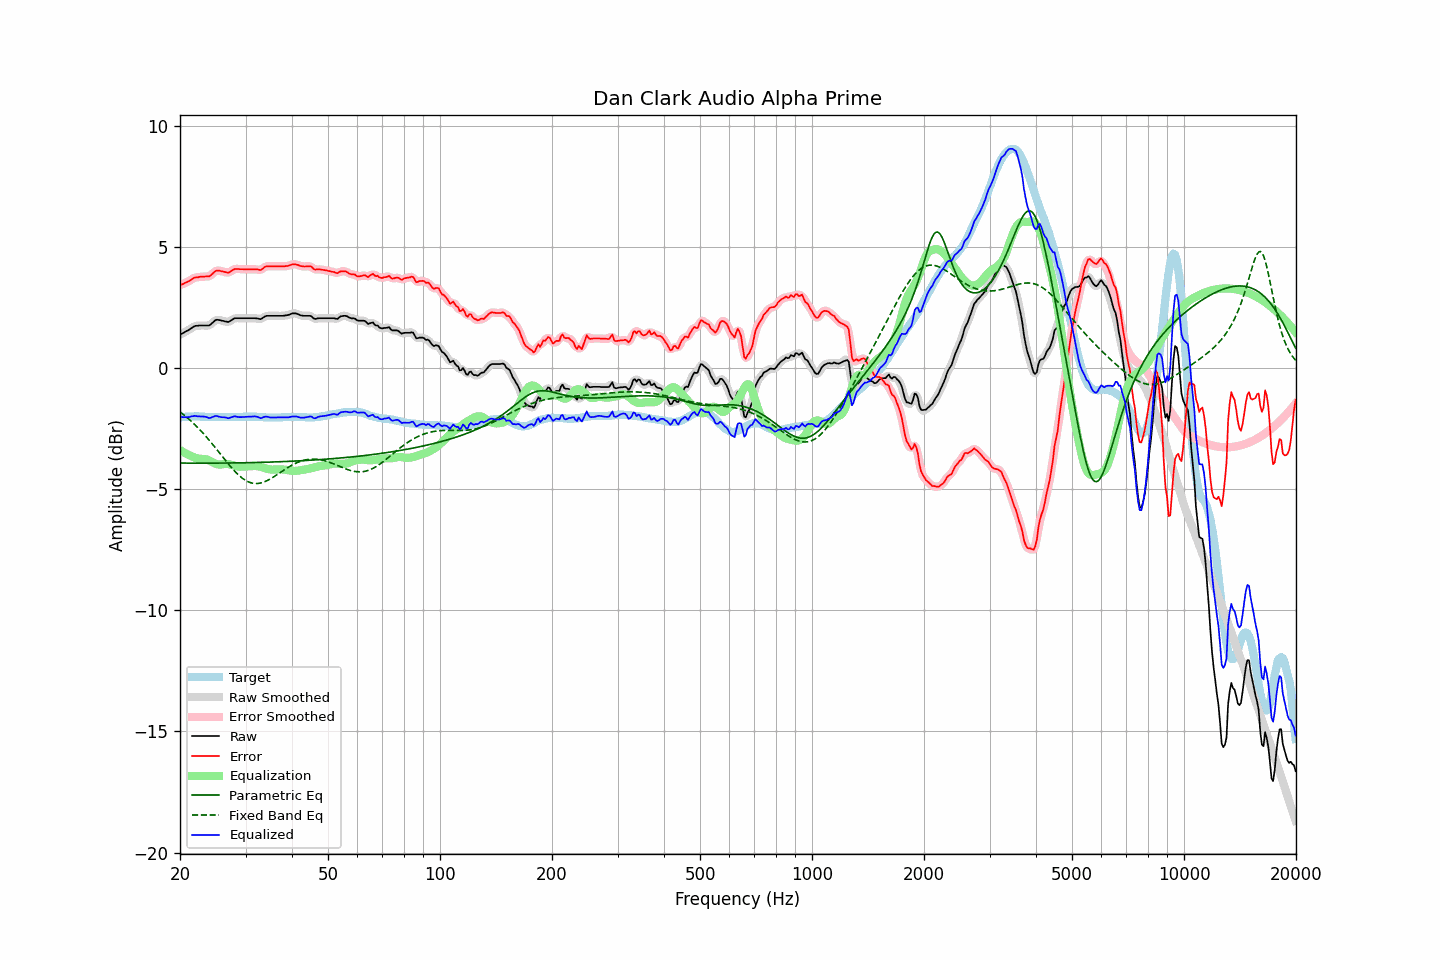

The data file committed next to this chart (first rows):
frequency, raw, error, smoothed, error_smoothed, equalization, parametric_eq, fixed_band_eq, equalized_raw, equalized_smoothed, target
20.00, 1.37, 3.41, 1.37, 3.41, -3.39, -3.93, -1.82, -2.02, -2.02, -2.05
20.20, 1.41, 3.44, 1.40, 3.44, -3.43, -3.93, -1.87, -2.03, -2.03, -2.04
20.40, 1.44, 3.46, 1.44, 3.47, -3.47, -3.93, -1.92, -2.04, -2.03, -2.03
20.61, 1.48, 3.50, 1.48, 3.50, -3.51, -3.93, -1.97, -2.04, -2.04, -2.03
20.81, 1.52, 3.53, 1.51, 3.53, -3.55, -3.93, -2.03, -2.03, -2.04, -2.02
21.02, 1.55, 3.56, 1.55, 3.56, -3.58, -3.93, -2.08, -2.03, -2.03, -2.02
21.23, 1.59, 3.59, 1.59, 3.60, -3.61, -3.93, -2.14, -2.03, -2.02, -2.01
21.44, 1.64, 3.64, 1.63, 3.64, -3.64, -3.93, -2.20, -2.00, -2.01, -2.01
21.66, 1.68, 3.68, 1.68, 3.68, -3.67, -3.93, -2.26, -2.00, -1.99, -2.01
21.87, 1.72, 3.72, 1.71, 3.71, -3.70, -3.93, -2.33, -1.98, -1.99, -2.01
22.09, 1.74, 3.73, 1.73, 3.73, -3.72, -3.93, -2.39, -1.99, -1.99, -2.00
22.31, 1.74, 3.73, 1.74, 3.74, -3.74, -3.93, -2.46, -2.00, -2.00, -2.00
22.54, 1.75, 3.75, 1.75, 3.75, -3.75, -3.93, -2.53, -2.00, -2.00, -2.01
22.76, 1.75, 3.76, 1.75, 3.76, -3.75, -3.93, -2.60, -2.01, -2.01, -2.02
22.99, 1.75, 3.76, 1.75, 3.76, -3.76, -3.93, -2.67, -2.01, -2.01, -2.02
23.22, 1.75, 3.76, 1.75, 3.77, -3.76, -3.93, -2.74, -2.01, -2.01, -2.02
23.45, 1.75, 3.77, 1.74, 3.77, -3.77, -3.93, -2.82, -2.02, -2.03, -2.03
23.69, 1.75, 3.77, 1.74, 3.77, -3.79, -3.93, -2.90, -2.04, -2.05, -2.03
23.92, 1.75, 3.77, 1.76, 3.78, -3.82, -3.93, -2.97, -2.07, -2.06, -2.03
24.16, 1.79, 3.81, 1.79, 3.82, -3.85, -3.93, -3.05, -2.06, -2.06, -2.03
24.40, 1.85, 3.87, 1.85, 3.87, -3.88, -3.93, -3.13, -2.04, -2.04, -2.03
24.65, 1.91, 3.93, 1.91, 3.93, -3.92, -3.93, -3.21, -2.01, -2.01, -2.03
24.89, 1.97, 3.99, 1.96, 3.98, -3.95, -3.93, -3.30, -1.98, -1.99, -2.03
25.14, 1.99, 4.01, 1.98, 4.01, -3.97, -3.93, -3.38, -1.99, -1.99, -2.03
25.39, 1.98, 4.01, 1.98, 4.01, -3.99, -3.93, -3.46, -2.01, -2.01, -2.04
25.65, 1.97, 4.00, 1.97, 4.00, -3.99, -3.93, -3.55, -2.02, -2.02, -2.04
25.91, 1.95, 3.98, 1.95, 3.99, -3.98, -3.93, -3.63, -2.04, -2.03, -2.04
26.16, 1.94, 3.97, 1.94, 3.97, -3.97, -3.93, -3.71, -2.04, -2.04, -2.04
26.43, 1.92, 3.95, 1.91, 3.95, -3.97, -3.93, -3.80, -2.05, -2.05, -2.04
26.69, 1.91, 3.94, 1.90, 3.94, -3.96, -3.93, -3.88, -2.06, -2.06, -2.04
26.96, 1.89, 3.92, 1.90, 3.94, -3.97, -3.93, -3.96, -2.08, -2.07, -2.04
27.23, 1.93, 3.96, 1.93, 3.96, -3.98, -3.93, -4.04, -2.06, -2.06, -2.04
27.50, 1.97, 4.00, 1.97, 4.00, -4.00, -3.93, -4.12, -2.04, -2.04, -2.04
27.77, 2.01, 4.04, 2.01, 4.04, -4.02, -3.92, -4.19, -2.02, -2.01, -2.04
28.05, 2.05, 4.08, 2.04, 4.07, -4.04, -3.92, -4.26, -2.00, -2.01, -2.04
28.33, 2.05, 4.08, 2.05, 4.08, -4.06, -3.92, -4.33, -2.01, -2.01, -2.04
28.62, 2.05, 4.08, 2.05, 4.08, -4.07, -3.92, -4.40, -2.03, -2.02, -2.04
28.90, 2.05, 4.07, 2.05, 4.08, -4.08, -3.92, -4.46, -2.03, -2.03, -2.03
29.19, 2.05, 4.07, 2.05, 4.07, -4.08, -3.92, -4.51, -2.03, -2.03, -2.03
29.48, 2.05, 4.07, 2.05, 4.07, -4.08, -3.92, -4.57, -2.03, -2.03, -2.03
29.78, 2.05, 4.06, 2.05, 4.07, -4.07, -3.92, -4.61, -2.02, -2.02, -2.02
30.08, 2.05, 4.06, 2.05, 4.06, -4.07, -3.92, -4.65, -2.02, -2.02, -2.02
30.38, 2.05, 4.06, 2.05, 4.06, -4.06, -3.91, -4.69, -2.02, -2.02, -2.02
30.68, 2.05, 4.06, 2.05, 4.06, -4.06, -3.91, -4.72, -2.02, -2.02, -2.02
30.99, 2.05, 4.06, 2.05, 4.06, -4.06, -3.91, -4.74, -2.01, -2.01, -2.02
31.30, 2.05, 4.06, 2.05, 4.06, -4.06, -3.91, -4.76, -2.01, -2.01, -2.02
31.61, 2.05, 4.06, 2.05, 4.06, -4.05, -3.91, -4.77, -2.00, -2.00, -2.02
31.93, 2.05, 4.06, 2.05, 4.06, -4.05, -3.91, -4.77, -2.00, -2.01, -2.02
32.24, 2.04, 4.06, 2.03, 4.05, -4.06, -3.90, -4.77, -2.02, -2.02, -2.03
32.57, 2.03, 4.05, 2.02, 4.05, -4.07, -3.90, -4.77, -2.04, -2.05, -2.03
32.89, 2.01, 4.03, 2.02, 4.05, -4.08, -3.90, -4.75, -2.08, -2.06, -2.03
33.22, 2.04, 4.07, 2.04, 4.08, -4.10, -3.90, -4.74, -2.06, -2.06, -2.04
33.55, 2.09, 4.12, 2.08, 4.12, -4.12, -3.90, -4.72, -2.03, -2.04, -2.04
33.89, 2.13, 4.17, 2.12, 4.16, -4.14, -3.90, -4.69, -2.01, -2.02, -2.05
34.23, 2.15, 4.19, 2.14, 4.19, -4.16, -3.89, -4.66, -2.01, -2.02, -2.05
34.57, 2.15, 4.19, 2.15, 4.20, -4.18, -3.89, -4.63, -2.03, -2.03, -2.05
34.92, 2.15, 4.19, 2.15, 4.19, -4.19, -3.89, -4.59, -2.04, -2.04, -2.05
35.27, 2.15, 4.19, 2.15, 4.19, -4.20, -3.89, -4.55, -2.05, -2.05, -2.05
35.62, 2.15, 4.19, 2.15, 4.19, -4.20, -3.88, -4.51, -2.05, -2.05, -2.05
35.97, 2.15, 4.19, 2.15, 4.19, -4.20, -3.88, -4.47, -2.05, -2.05, -2.05
... 635 more rows
